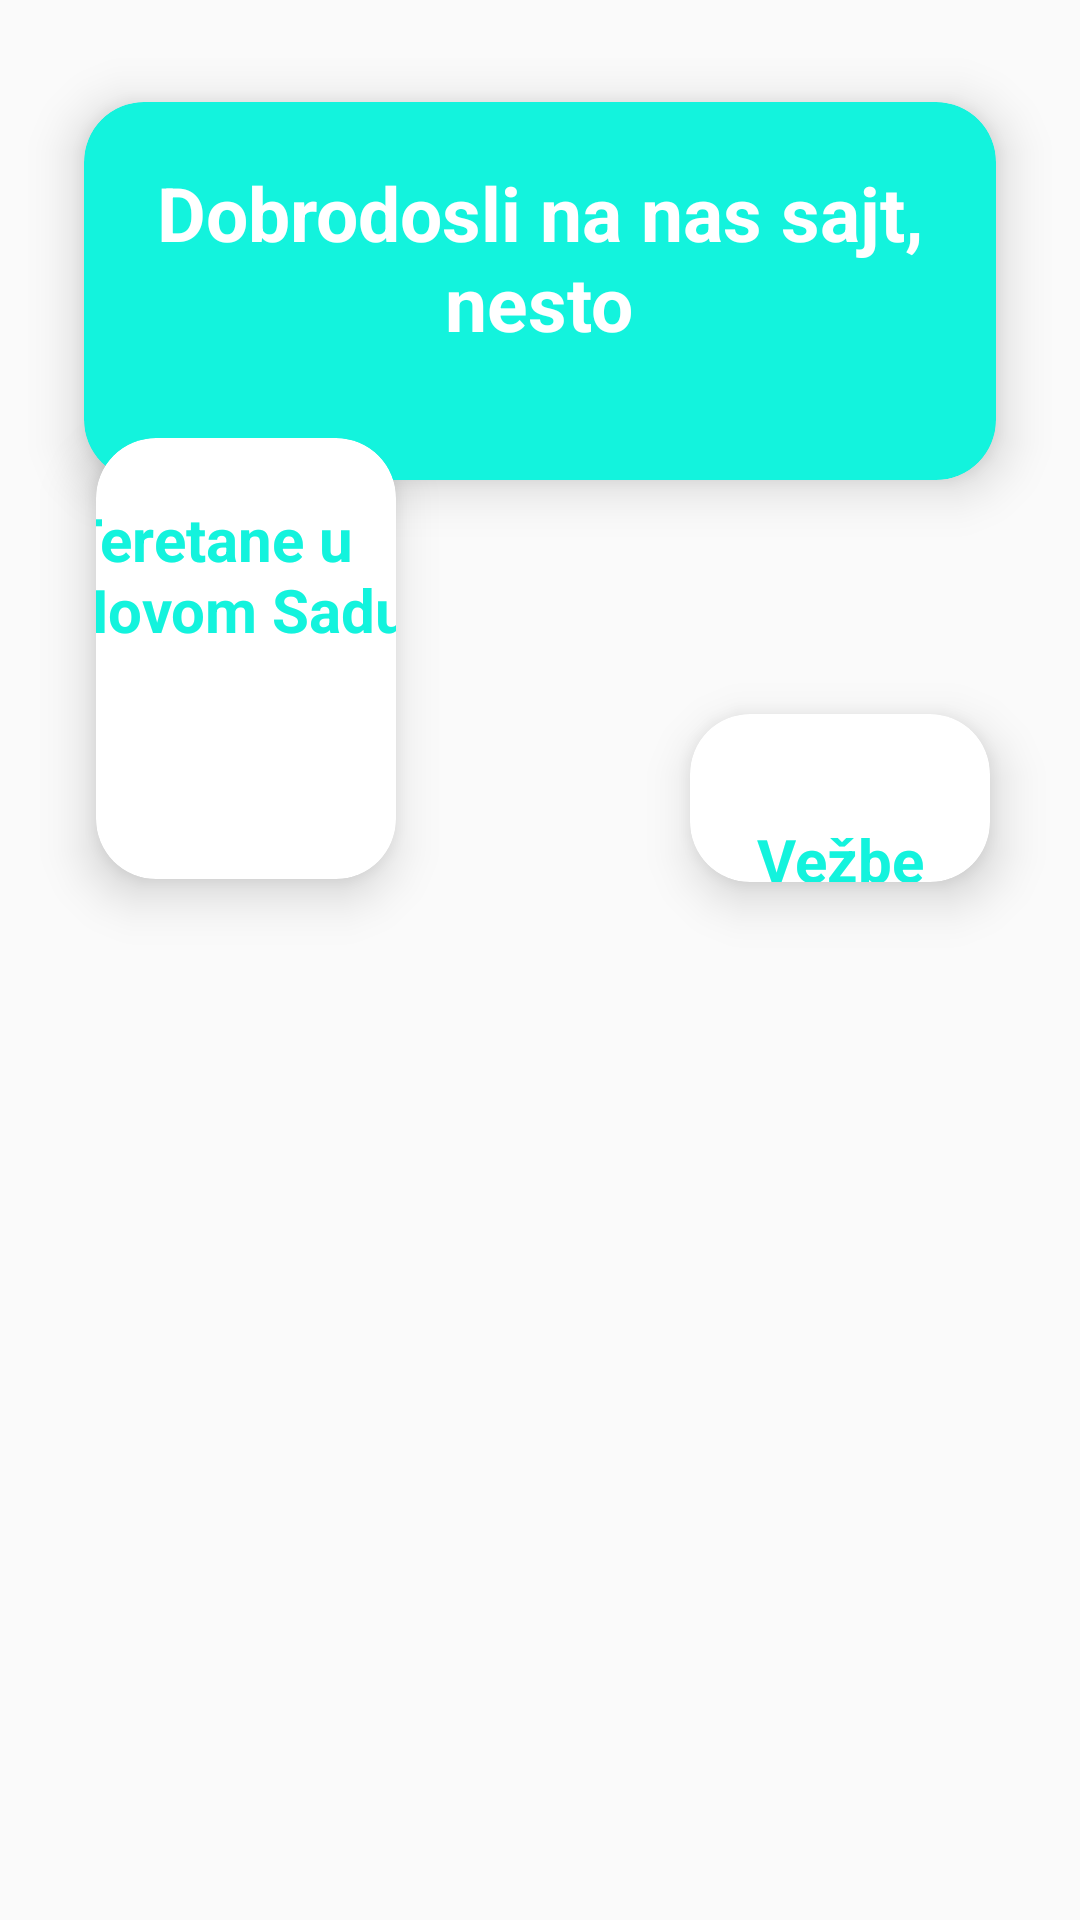

Layout XML and referenced resources for this Android screen:
<!-- AndroidManifest.xml: application theme Theme.GymAndLifestyle -->
<!-- res/layout/proba.xml -->
<?xml version="1.0" encoding="utf-8"?>
<RelativeLayout xmlns:android="http://schemas.android.com/apk/res/android"
    xmlns:tools="http://schemas.android.com/tools"
    android:layout_width="match_parent"
    android:layout_height="match_parent"
    xmlns:app="http://schemas.android.com/apk/res-auto"
    tools:context=".MainActivity">

    <androidx.cardview.widget.CardView
        android:layout_width="399dp"
        android:layout_height="174dp"
        android:layout_marginStart="10dp"
        android:layout_marginTop="10dp"
        android:layout_marginEnd="10dp"
        app:cardBackgroundColor="#13F3DD"
        app:cardCornerRadius="20dp"
        app:cardElevation="10dp"
        app:cardMaxElevation="12dp"
        app:cardPreventCornerOverlap="true"
        app:cardUseCompatPadding="true"
        >



        <TextView
            android:layout_width="wrap_content"
            android:layout_height="wrap_content"
            android:layout_gravity="center_horizontal"
            android:layout_marginTop="20dp"
            android:layout_marginBottom="20dp"
            android:text="Dobrodosli na nas sajt,"
            android:textColor="@color/white"
            android:textSize="25sp"
            android:textStyle="bold" />

        <TextView
            android:id="@+id/user"
            android:layout_width="wrap_content"
            android:layout_height="wrap_content"
            android:layout_gravity="center_horizontal"
            android:layout_marginTop="50dp"
            android:layout_marginBottom="0dp"
            android:text="nesto"
            android:textColor="@color/white"
            android:textSize="25sp"
            android:textStyle="bold" />


    </androidx.cardview.widget.CardView>


    <androidx.cardview.widget.CardView
        android:layout_width="187dp"
        android:layout_height="195dp"
        android:layout_alignTop="@+id/drugi"
        android:layout_alignParentStart="true"
        android:layout_alignParentTop="true"
        android:layout_alignParentEnd="true"
        android:layout_alignParentBottom="true"
        android:layout_marginStart="212dp"
        android:layout_marginTop="214dp"
        android:layout_marginEnd="12dp"
        android:layout_marginBottom="322dp"
        app:cardBackgroundColor="@color/white"
        app:cardCornerRadius="20dp"
        app:cardElevation="10dp"
        app:cardMaxElevation="12dp"
        app:cardPreventCornerOverlap="true"
        app:cardUseCompatPadding="true">

        <ImageView

            android:layout_width="82dp"
            android:layout_height="71dp"
            android:layout_gravity="bottom|center"
            android:src="@drawable/vezbe" />

        <TextView
            android:layout_width="120dp"
            android:layout_height="57dp"
            android:layout_gravity="center_horizontal"
            android:layout_marginTop="20dp"
            android:layout_marginBottom="20dp"
            android:gravity="center"
            android:text="Vežbe"
            android:textColor="#13F3DD"
            android:textSize="20sp"
            android:textStyle="bold" />


    </androidx.cardview.widget.CardView>

    <androidx.cardview.widget.CardView
        android:layout_width="187dp"
        android:layout_height="195dp"
        android:layout_alignParentStart="true"
        android:layout_alignParentEnd="true"
        android:layout_alignParentBottom="true"
        android:layout_marginStart="14dp"
        android:layout_marginTop="10dp"
        android:layout_marginEnd="210dp"
        android:layout_marginBottom="323dp"
        app:cardBackgroundColor="@color/white"
        app:cardCornerRadius="20dp"
        app:cardElevation="10dp"
        app:cardMaxElevation="12dp"
        app:cardPreventCornerOverlap="true"
        app:cardUseCompatPadding="true">


        <ImageView

            android:layout_width="82dp"
            android:layout_height="63dp"
            android:layout_gravity="bottom|center"
            android:src="@drawable/fitness" />

        <TextView
            android:layout_width="120dp"
            android:layout_height="57dp"
            android:layout_gravity="center_horizontal"
            android:layout_marginTop="20dp"
            android:layout_marginBottom="20dp"
            android:text="Teretane u Novom Sadu"
            android:textColor="#13F3DD"
            android:textSize="20sp"
            android:textStyle="bold" />


    </androidx.cardview.widget.CardView>


</RelativeLayout>
<!-- resources referenced by this layout -->
<resources>
  <style name="Theme.GymAndLifestyle" parent="Theme.AppCompat.Light.NoActionBar">
          
          <item name="colorPrimary">@color/purple_500</item>
          <item name="colorPrimaryVariant">@color/purple_700</item>
          <item name="colorOnPrimary">@color/white</item>
          
          <item name="colorSecondary">@color/teal_200</item>
          <item name="colorSecondaryVariant">@color/teal_700</item>
          <item name="colorOnSecondary">@color/black</item>
          
          <item name="android:statusBarColor" tools:targetApi="l">?attr/colorPrimaryVariant</item>
          
      </style>
  <!-- not gathered from this repository: default colours our renderer supplied (Android Studio template values) -->
  <color name="purple_500">#FF6200EE</color>
  <color name="purple_700">#FF3700B3</color>
  <color name="teal_200">#FF03DAC5</color>
  <color name="teal_700">#FF018786</color>
  <color name="black">#FF000000</color>
  <color name="white">#FFFFFFFF</color>
</resources>
